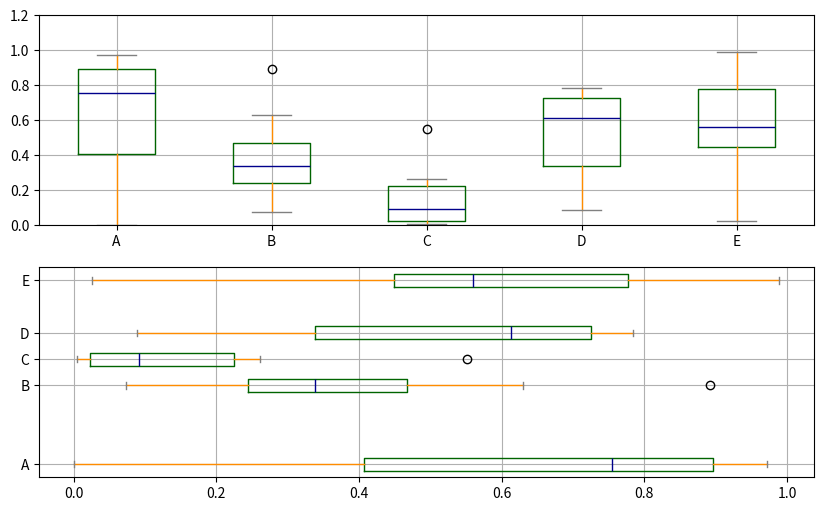
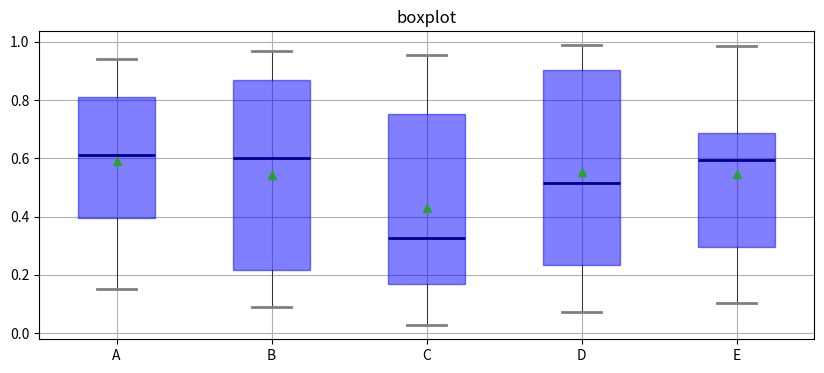
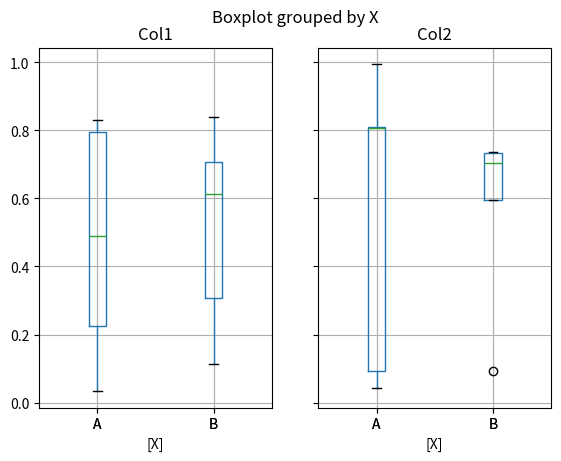
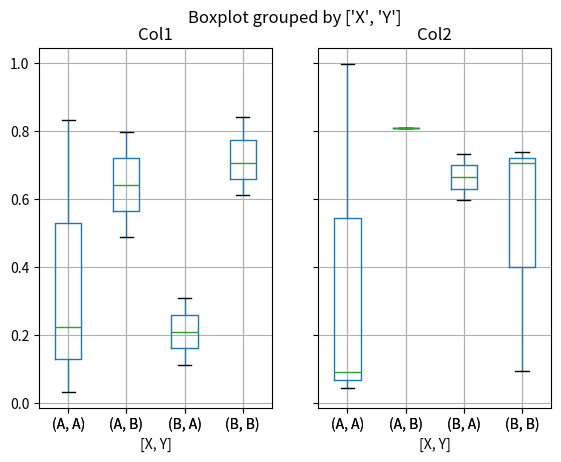

Generate these figures, in order, with matplotlib:
'''
箱型图

箱型图：又称为盒须图、盒式图、盒状图或箱线图，是一种用作显示一组数据分散情况资料的统计图
包含一组数据的：最大值、最小值、中位数、上四分位数（Q3）、下四分位数（Q1）、异常值
① 中位数 → 一组数据平均分成两份，中间的数
② 上四分位数Q1 → 是将序列平均分成四份，计算(n+1)/4与(n-1)/4两种，一般使用(n+1)/4
③ 下四分位数Q3 → 是将序列平均分成四份，计算(1+n)/4*3=6.75
④ 内限 → T形的盒须就是内限，最大值区间Q3+1.5IQR,最小值区间Q1-1.5IQR （IQR=Q3-Q1）
⑤ 外限 → T形的盒须就是内限，最大值区间Q3+3IQR,最小值区间Q1-3IQR （IQR=Q3-Q1）
⑥ 异常值 → 内限之外 - 中度异常，外限之外 - 极度异常

plt.plot.box(),plt.boxplot()
 
'''

import numpy as np
import pandas as pd
import matplotlib.pyplot as plt

# plt.plot.box()绘制

fig,axes = plt.subplots(2,1,figsize=(10,6))
df = pd.DataFrame(np.random.rand(10, 5), columns=['A', 'B', 'C', 'D', 'E'])
color = dict(boxes='DarkGreen', whiskers='DarkOrange', medians='DarkBlue', caps='Gray')
# 箱型图着色
# boxes → 箱线
# whiskers → 分位数与error bar横线之间竖线的颜色
# medians → 中位数线颜色
# caps → error bar横线颜色

df.plot.box(ylim=[0,1.2],
           grid = True,
           color = color,
           ax = axes[0])
# color：样式填充

df.plot.box(vert=False, 
            positions=[1, 4, 5, 6, 8],
            ax = axes[1],
            grid = True,
           color = color)
# vert：是否垂直，默认True
# position：箱型图占位

# plt.boxplot()绘制
# pltboxplot(x, notch=None, sym=None, vert=None, whis=None, positions=None, widths=None, patch_artist=None, bootstrap=None, 
# usermedians=None, conf_intervals=None, meanline=None, showmeans=None, showcaps=None, showbox=None, showfliers=None, boxprops=None, 
# labels=None, flierprops=None, medianprops=None, meanprops=None, capprops=None, whiskerprops=None, manage_xticks=True, autorange=False, 
# zorder=None, hold=None, data=None)

df = pd.DataFrame(np.random.rand(10, 5), columns=['A', 'B', 'C', 'D', 'E'])
plt.figure(figsize=(10,4))
# 创建图表、数据

f = df.boxplot(sym = 'o',  # 异常点形状，参考marker
               vert = True,  # 是否垂直
               whis = 1.5,  # IQR，默认1.5，也可以设置区间比如[5,95]，代表强制上下边缘为数据95%和5%位置
               patch_artist = True,  # 上下四分位框内是否填充，True为填充
               meanline = False,showmeans=True,  # 是否有均值线及其形状
               showbox = True,  # 是否显示箱线
               showcaps = True,  # 是否显示边缘线
               showfliers = True,  # 是否显示异常值
               notch = False,  # 中间箱体是否缺口
               return_type='dict'  # 返回类型为字典
              ) 
plt.title('boxplot')
print(f)

for box in f['boxes']:
    box.set( color='b', linewidth=1)        # 箱体边框颜色
    box.set( facecolor = 'b' ,alpha=0.5)    # 箱体内部填充颜色
for whisker in f['whiskers']:
    whisker.set(color='k', linewidth=0.5,linestyle='-')
for cap in f['caps']:
    cap.set(color='gray', linewidth=2)
for median in f['medians']:
    median.set(color='DarkBlue', linewidth=2)
for flier in f['fliers']:
    flier.set(marker='o', color='y', alpha=0.5)
# boxes, 箱线
# medians, 中位值的横线,
# whiskers, 从box到error bar之间的竖线.
# fliers, 异常值
# caps, error bar横线
# means, 均值的横线,

# plt.boxplot()绘制
# 分组汇总

df = pd.DataFrame(np.random.rand(10,2), columns=['Col1', 'Col2'] )
df['X'] = pd.Series(['A','A','A','A','A','B','B','B','B','B'])
df['Y'] = pd.Series(['A','B','A','B','A','B','A','B','A','B'])
print(df.head())
df.boxplot(by = 'X')
df.boxplot(column=['Col1','Col2'], by=['X','Y'])
# columns：按照数据的列分子图
# by：按照列分组做箱型图





